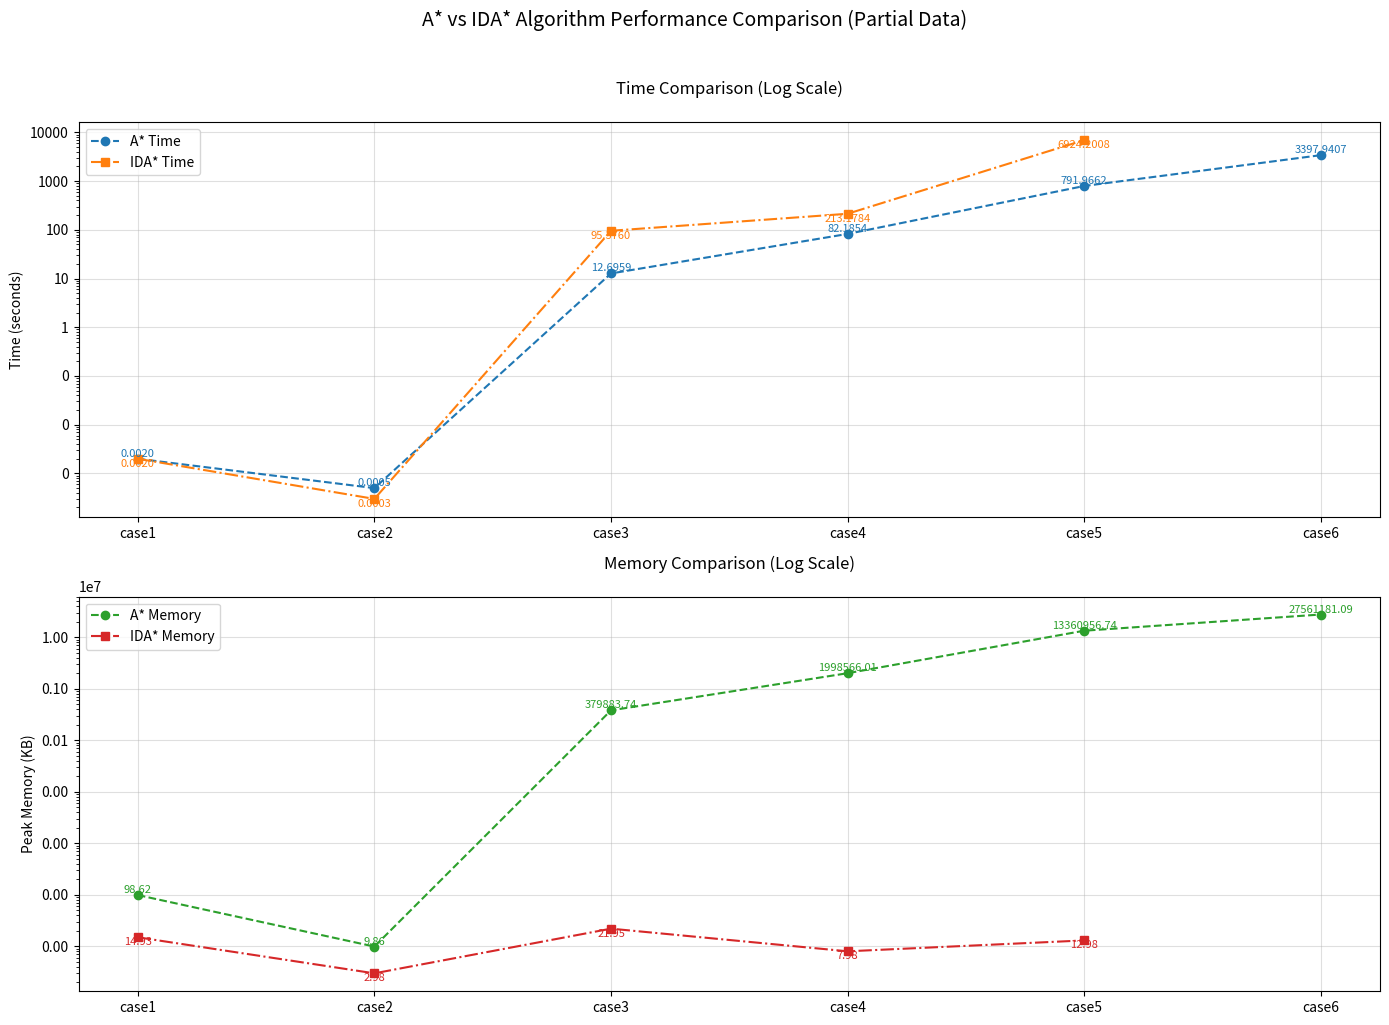

Reproduce this figure in Python.
import matplotlib.pyplot as plt
import numpy as np
from matplotlib.ticker import ScalarFormatter

# 手动定义数据
cases = ['case1', 'case2', 'case3', 'case4', 'case5', 'case6']

# A*算法数据
a_star_time = [0.002, 0.0005, 12.6959, 82.1854, 791.9662, 3397.9407]
a_star_mem = [98.62, 9.86, 379883.74, 1998566.01, 13360956.74, 27561181.09]

# IDA*算法数据（第六个值为NaN）
ida_star_time = [0.002, 0.0003, 95.376, 213.1784, 6924.2008, np.nan]
ida_star_mem = [14.93, 2.98, 21.95, 7.98, 12.98, np.nan]

# 创建画布和子图
fig, (ax1, ax2) = plt.subplots(2, 1, figsize=(14, 10))

# 绘制时间对比（自动跳过NaN）
ax1.plot(cases, a_star_time, marker='o', linestyle='--', label='A* Time', color='#1f77b4')
ax1.plot(cases[:5], ida_star_time[:5], marker='s', linestyle='-.', label='IDA* Time', color='#ff7f0e')

# 在点上添加数值标签
for i, (case, t) in enumerate(zip(cases, a_star_time)):
    ax1.text(i, t, f'{t:.4f}', ha='center', va='bottom', color='#1f77b4', fontsize=8)
for i, (case, t) in enumerate(zip(cases[:5], ida_star_time[:5])):
    ax1.text(i, t, f'{t:.4f}', ha='center', va='top', color='#ff7f0e', fontsize=8)

# 设置对数刻度并禁用科学计数法
ax1.set_yscale('log')
ax1.yaxis.set_major_formatter(ScalarFormatter())
ax1.set_title('Time Comparison (Log Scale)', fontsize=12, pad=20)
ax1.set_ylabel('Time (seconds)')
ax1.grid(True, alpha=0.4)
ax1.legend()

# 绘制内存对比
ax2.plot(cases, a_star_mem, marker='o', linestyle='--', label='A* Memory', color='#2ca02c')
ax2.plot(cases[:5], ida_star_mem[:5], marker='s', linestyle='-.', label='IDA* Memory', color='#d62728')

# 在点上添加数值标签
for i, (case, m) in enumerate(zip(cases, a_star_mem)):
    ax2.text(i, m, f'{m:.2f}', ha='center', va='bottom', color='#2ca02c', fontsize=8)
for i, (case, m) in enumerate(zip(cases[:5], ida_star_mem[:5])):
    ax2.text(i, m, f'{m:.2f}', ha='center', va='top', color='#d62728', fontsize=8)

# 设置对数刻度并禁用科学计数法
ax2.set_yscale('log')
ax2.yaxis.set_major_formatter(ScalarFormatter())
ax2.set_title('Memory Comparison (Log Scale)', fontsize=12, pad=20)
ax2.set_ylabel('Peak Memory (KB)')
ax2.grid(True, alpha=0.4)
ax2.legend()

plt.suptitle('A* vs IDA* Algorithm Performance Comparison (Partial Data)', y=1.02, fontsize=14)
plt.tight_layout()
plt.savefig("performance.png")
